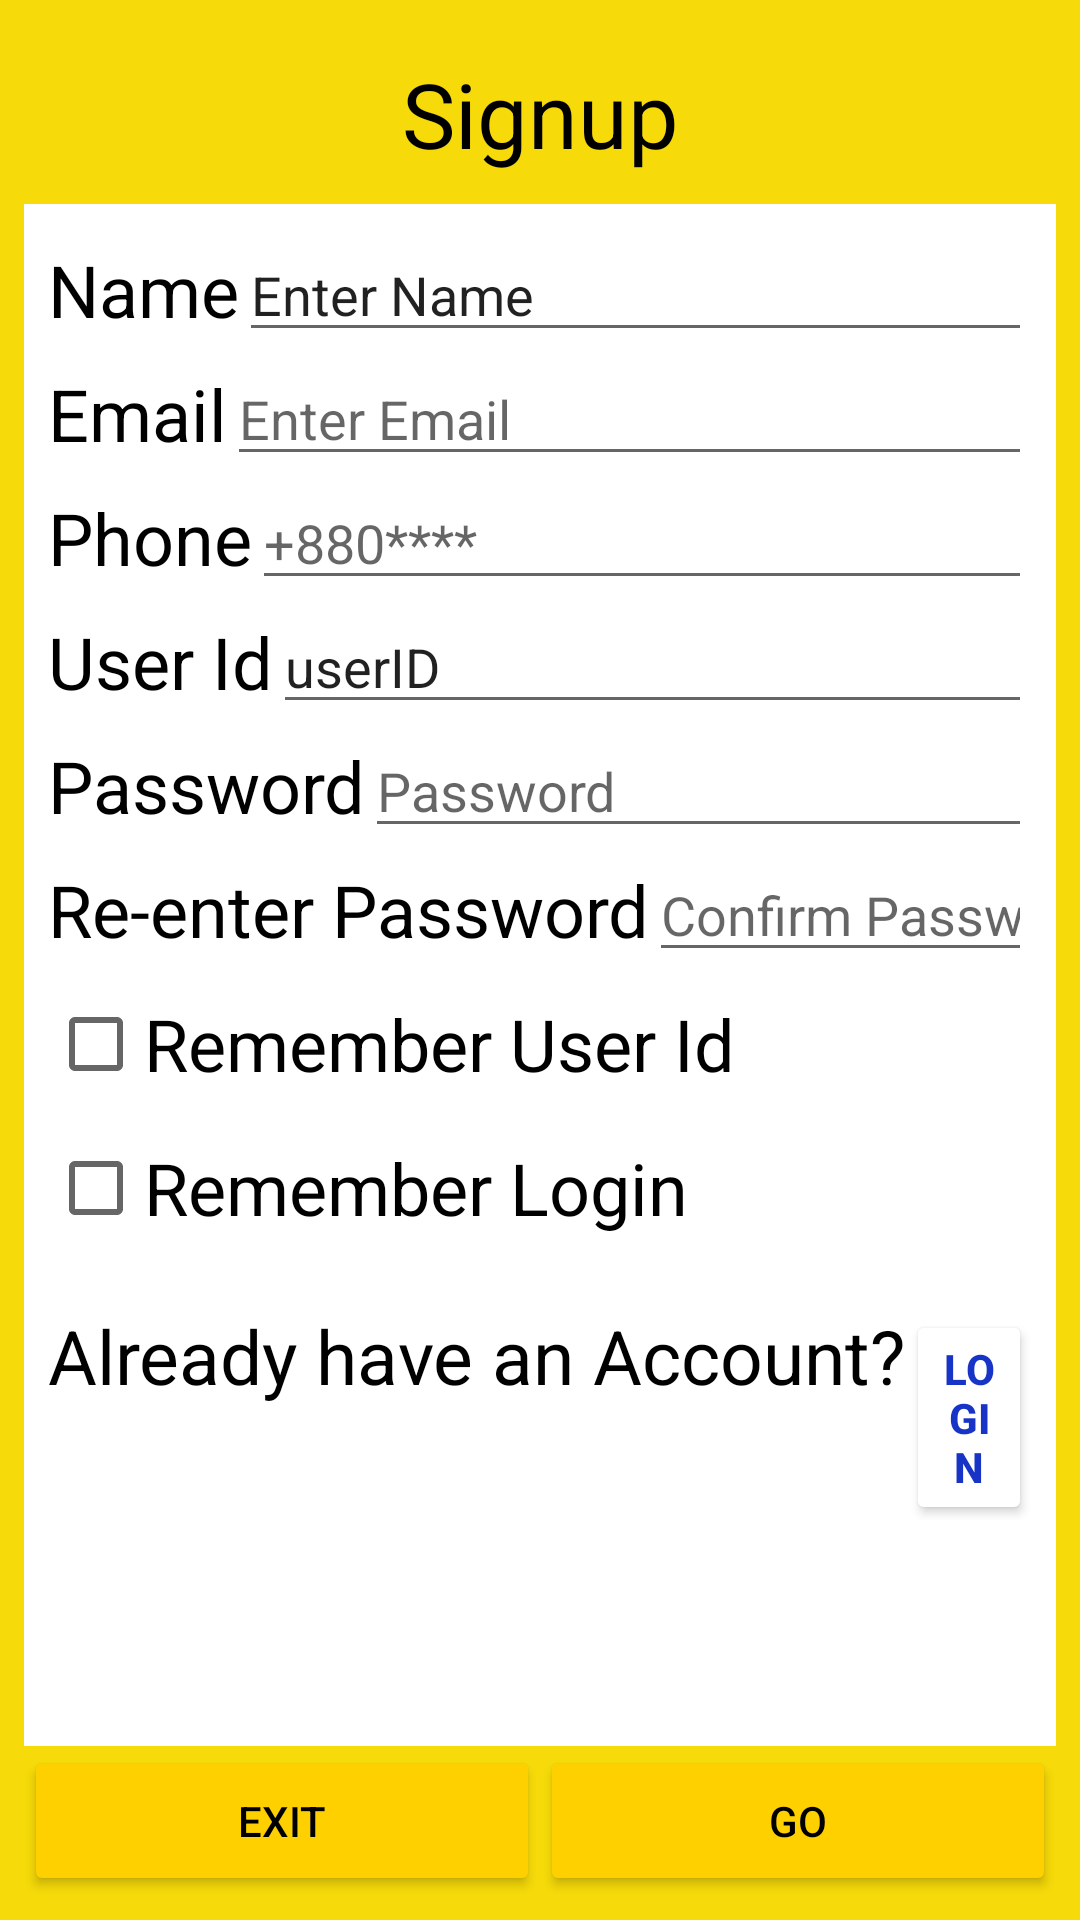

The Android layout XML behind this screen, and the referenced resources:
<!-- AndroidManifest.xml: application theme Theme.EventManagementSystem -->
<!-- res/layout/activity_main.xml -->
<?xml version="1.0" encoding="utf-8"?>
<LinearLayout
    android:layout_width="match_parent"
    android:layout_height="match_parent"
    android:orientation="vertical"
    android:background="#F6DA09"
    android:padding="8dp"
    xmlns:android="http://schemas.android.com/apk/res/android">
    <TextView
        android:id="@+id/tittletxt"
        android:layout_width="match_parent"
        android:layout_height="60dp"
        android:text="Signup"
        android:textSize="30dp"
        android:textColor="@color/black"
        android:gravity="center"
        />
    <LinearLayout
        android:layout_weight="1"
        android:background="#FFFFFF"
        android:layout_width="match_parent"
        android:layout_height="0dp"
        android:orientation="vertical"
        android:padding="8dp">

        <LinearLayout
            android:id="@+id/namell"
            android:orientation="horizontal"
            android:layout_width="match_parent"
            android:layout_height="wrap_content">
            <TextView
                android:text="Name"
                android:textSize="24dp"
                android:layout_gravity="center_vertical"
                android:textColor="@color/black"
                android:layout_width="wrap_content"
                android:layout_height="wrap_content"/>
            <EditText
                android:text="Enter Name"
                android:id="@+id/name"
                android:layout_weight="1"
                android:layout_width="0dp"
                android:layout_height="wrap_content"/>
        </LinearLayout>
        <LinearLayout
            android:id="@+id/emailll"
            android:orientation="horizontal"
            android:layout_width="match_parent"
            android:layout_height="wrap_content">
            <TextView
                android:text="Email"
                android:textSize="24dp"
                android:layout_gravity="center_vertical"
                android:textColor="@color/black"
                android:layout_width="wrap_content"
                android:layout_height="wrap_content"/>
            <EditText
                android:hint="Enter Email"
                android:inputType="textEmailAddress"
                android:id="@+id/mail"
                android:layout_weight="1"
                android:layout_width="0dp"
                android:layout_height="wrap_content"/>
        </LinearLayout>
        <LinearLayout
            android:id="@+id/phonell"
            android:orientation="horizontal"
            android:layout_width="match_parent"
            android:layout_height="wrap_content">
            <TextView
                android:text="Phone"
                android:textSize="24dp"
                android:layout_gravity="center_vertical"
                android:textColor="@color/black"
                android:layout_width="wrap_content"
                android:layout_height="wrap_content"/>
            <EditText
                android:hint="+880****"
                android:id="@+id/phone"
                android:layout_weight="1"
                android:layout_width="0dp"
                android:layout_height="wrap_content"/>
        </LinearLayout>
        <LinearLayout
            android:id="@+id/user_idll"
            android:orientation="horizontal"
            android:layout_width="match_parent"
            android:layout_height="wrap_content">
            <TextView
                android:text="User Id"
                android:textSize="24dp"
                android:layout_gravity="center_vertical"
                android:textColor="@color/black"
                android:layout_width="wrap_content"
                android:layout_height="wrap_content"/>
            <EditText
                android:text="userID"
                android:id="@+id/user_id"
                android:layout_weight="1"
                android:layout_width="0dp"
                android:layout_height="wrap_content"
                android:maxLength="8"/>
        </LinearLayout>
        <LinearLayout
            android:id="@+id/passll"
            android:orientation="horizontal"
            android:layout_width="match_parent"
            android:layout_height="wrap_content">
            <TextView
                android:text="Password"
                android:textSize="24dp"
                android:layout_gravity="center_vertical"
                android:textColor="@color/black"
                android:layout_width="wrap_content"
                android:layout_height="wrap_content"/>
            <EditText
                android:hint="Password"
                android:inputType="textPassword"
                android:id="@+id/pass"
                android:layout_weight="1"
                android:layout_width="0dp"
                android:maxLength="8"
                android:layout_height="wrap_content"/>
        </LinearLayout>
        <LinearLayout
            android:id="@+id/pass2ll"
            android:orientation="horizontal"
            android:layout_width="match_parent"
            android:layout_height="wrap_content">
            <TextView
                android:text="Re-enter Password"
                android:textSize="24dp"
                android:layout_gravity="center_vertical"
                android:textColor="@color/black"
                android:layout_width="wrap_content"
                android:layout_height="wrap_content"/>
            <EditText
                android:hint="Confirm Password"
                android:inputType="textPassword"
                android:id="@+id/pass2"
                android:layout_weight="1"
                android:layout_width="0dp"
                android:maxLength="8"
                android:layout_height="wrap_content"/>
        </LinearLayout>
        <CheckBox
            android:id="@+id/remuserid"
            android:textSize="24dp"
            android:text="Remember User Id"
            android:textColor="@color/black"
            android:layout_width="wrap_content"
            android:layout_height="wrap_content"/>
        <CheckBox
            android:id="@+id/remlogin"
            android:textSize="24dp"
            android:text="Remember Login"
            android:textColor="@color/black"
            android:layout_width="wrap_content"
            android:layout_height="wrap_content"/>
        <LinearLayout
            android:layout_marginTop="15dp"
            android:layout_width="match_parent"
            android:layout_height="wrap_content">
            <TextView
                android:id="@+id/showtxt"
                android:text="Already have an Account?"
                android:textColor="@color/black"
                android:textSize="25dp"
                android:layout_width="wrap_content"
                android:layout_height="wrap_content"/>
            <Button
                android:textStyle="bold"
                android:text="Login"
                android:id="@+id/toggle"
                android:textColor="#1734C6"
                android:backgroundTint="@color/white"
                android:layout_width="wrap_content"
                android:layout_height="wrap_content"/>
        </LinearLayout>

    </LinearLayout>

    <LinearLayout
        android:orientation="horizontal"
        android:layout_width="match_parent"
        android:layout_height="50dp">
        <Button
            android:id="@+id/exit"
            android:text="Exit"
            android:textColor="@color/black"
            android:backgroundTint="#FFd000"
            android:layout_weight="1"
            android:layout_width="match_parent"
            android:layout_height="match_parent"
            />
        <Button
            android:id="@+id/go"
            android:textColor="@color/black"
            android:text="Go"
            android:backgroundTint="#FFd000"
            android:layout_weight="1"
            android:layout_width="match_parent"
            android:layout_height="match_parent"
            />

    </LinearLayout>


</LinearLayout>
<!-- resources referenced by this layout -->
<resources>
  <style name="Theme.EventManagementSystem" parent="Theme.MaterialComponents.DayNight.DarkActionBar">
          
          <item name="colorPrimary">@color/purple_500</item>
          <item name="colorPrimaryVariant">@color/purple_700</item>
          <item name="colorOnPrimary">@color/white</item>
          
          <item name="colorSecondary">@color/teal_200</item>
          <item name="colorSecondaryVariant">@color/teal_700</item>
          <item name="colorOnSecondary">@color/black</item>
          
          <item name="android:statusBarColor">?attr/colorPrimaryVariant</item>
          
      </style>
  <!-- not gathered from this repository: default colours our renderer supplied (Android Studio template values) -->
  <color name="purple_500">#FF6200EE</color>
  <color name="purple_700">#FF3700B3</color>
  <color name="teal_200">#FF03DAC5</color>
  <color name="teal_700">#FF018786</color>
  <color name="black">#FF000000</color>
  <color name="white">#FFFFFFFF</color>
</resources>
